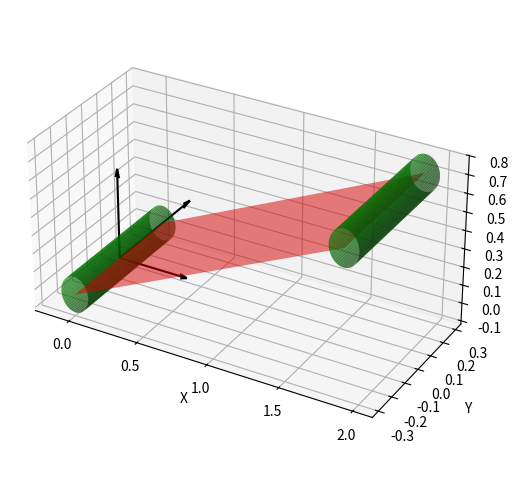

The script that saved this image:
import numpy as np
import matplotlib.pyplot as plt
from mpl_toolkits.mplot3d import Axes3D

fig = plt.figure(figsize=(8,6))
ax = fig.add_subplot(111, projection='3d')

# Paramètres du tapis
L = 2.0   # longueur
W = 0.6   # largeur
R = 0.1   # rayon des rouleaux
theta = 20 * np.pi/180  # inclinaison en radians

# Position des rouleaux
x0, y0, z0 = 0, 0, 0
x1 = L*np.cos(theta)
z1 = L*np.sin(theta)

# Rouleaux (cylindres)
phi = np.linspace(0, 2*np.pi, 50)
y = np.linspace(-W/2, W/2, 2)
Y, PHI = np.meshgrid(y, phi)
Xc = R*np.cos(PHI)
Zc = R*np.sin(PHI)

# Rouleau bas
Xb = Xc + x0
Yb = Y
Zb = Zc + z0
ax.plot_surface(Xb, Yb, Zb, color="green", alpha=0.7)

# Rouleau haut
Xt = Xc + x1
Yt = Y
Zt = Zc + z1
ax.plot_surface(Xt, Yt, Zt, color="green", alpha=0.7)

# Bande du tapis (rectangle rouge)
X = np.array([[x0, x1],[x0, x1]])
Y = np.array([[-W/2, -W/2],[W/2, W/2]])
Z = np.array([[z0, z1],[z0, z1]])
ax.plot_surface(X, Y, Z, color="red", alpha=0.5)

# Axes
ax.quiver(0,0,0, 0.5,0,0, color="k", arrow_length_ratio=0.1)  # X
ax.quiver(0,0,0, 0,0.5,0, color="k", arrow_length_ratio=0.1)  # Y
ax.quiver(0,0,0, 0,0,0.5, color="k", arrow_length_ratio=0.1)  # Z

# Réglages
ax.set_xlabel("X")
ax.set_ylabel("Y")
ax.set_zlabel("Z")
ax.set_box_aspect([2,1,1])
plt.show()
